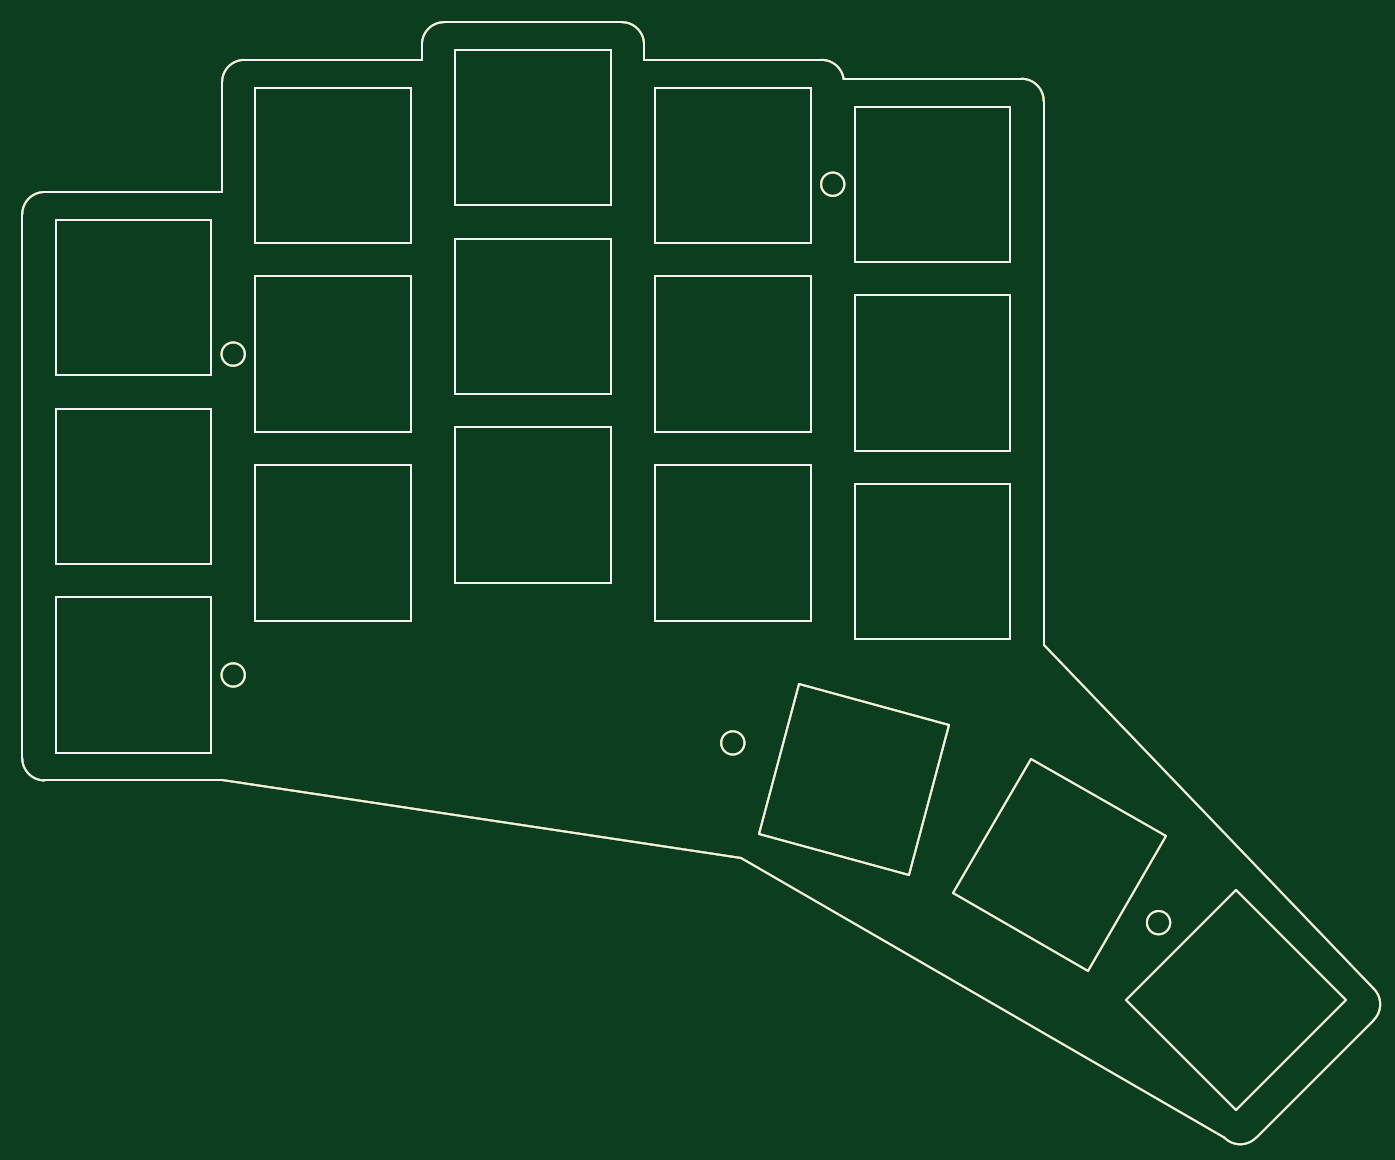
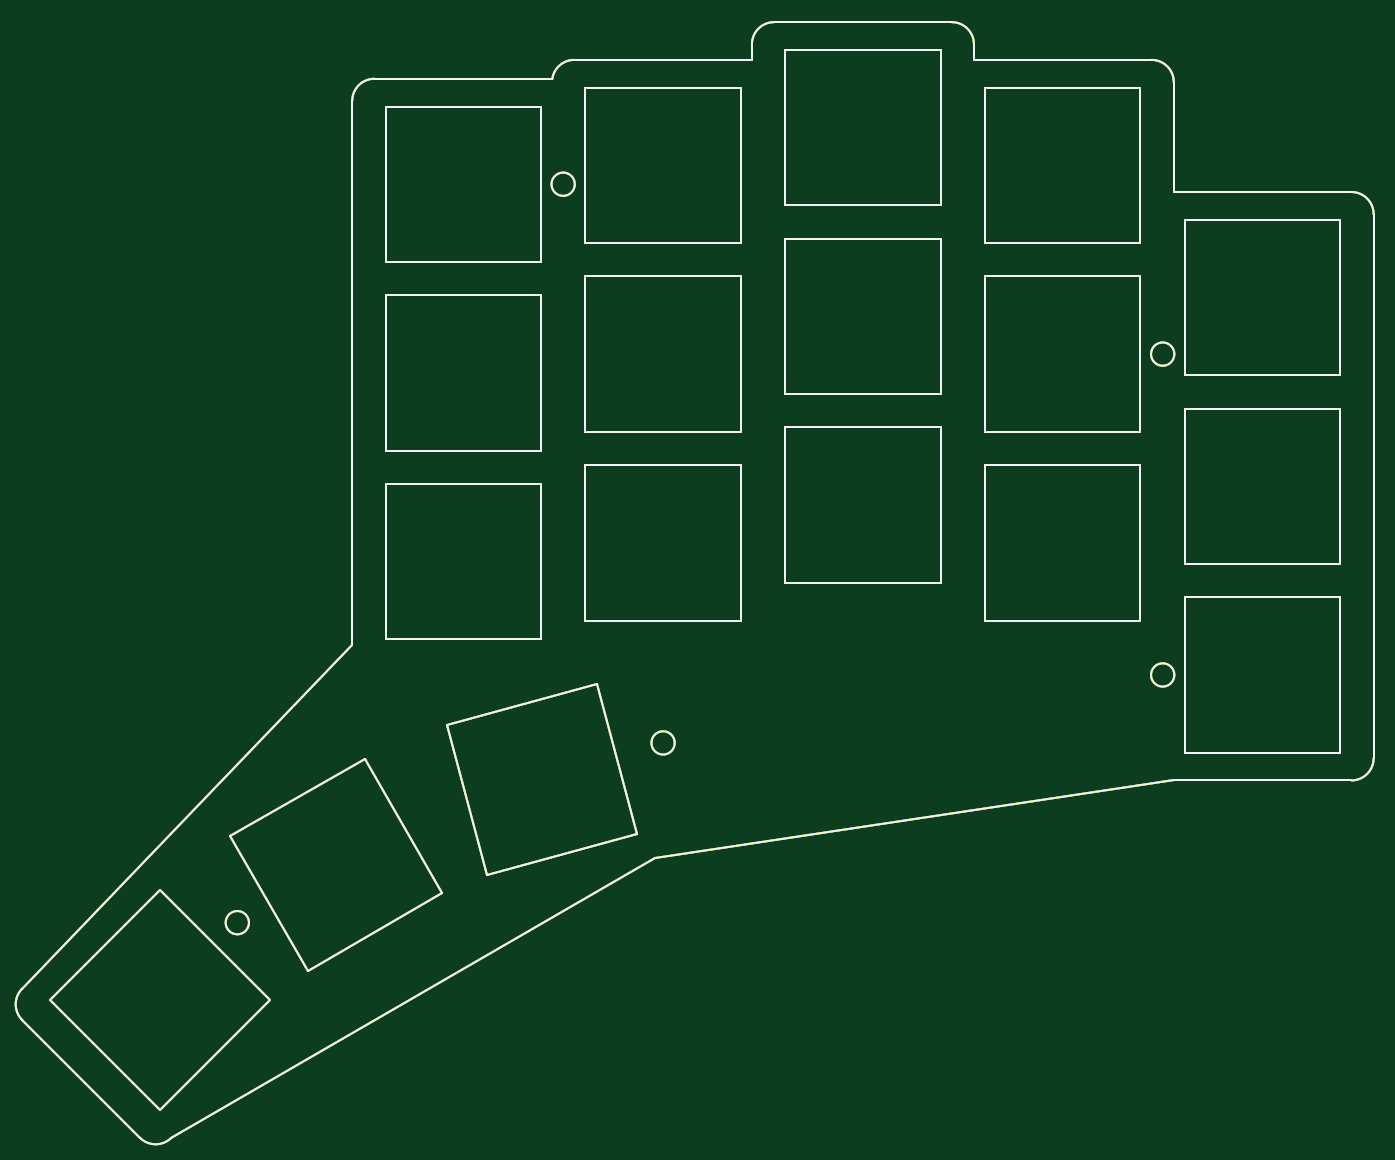
Circuit board: 9 layer files. Board 121.7 x 100.5 mm.
- bottom_copper: top_plate-CuBottom.gbr (5671 bytes)
- top_copper: top_plate-CuTop.gbr (5671 bytes)
- outline: top_plate-EdgeCuts.gbr (5634 bytes)
- bottom_mask: top_plate-MaskBottom.gbr (5672 bytes)
- top_mask: top_plate-MaskTop.gbr (5672 bytes)
- paste: top_plate-PasteBottom.gbr (5667 bytes)
- paste: top_plate-PasteTop.gbr (5667 bytes)
- bottom_silk: top_plate-SilkBottom.gbr (5668 bytes)
- top_silk: top_plate-SilkTop.gbr (5668 bytes)

=== bottom_copper: top_plate-CuBottom.gbr ===
G04 #@! TF.GenerationSoftware,KiCad,Pcbnew,5.1.5+dfsg1-2build2*
G04 #@! TF.CreationDate,2021-11-11T17:12:56+00:00*
G04 #@! TF.ProjectId,top_plate,746f705f-706c-4617-9465-2e6b69636164,VERSION_HERE*
G04 #@! TF.SameCoordinates,Original*
G04 #@! TF.FileFunction,Copper,L2,Bot*
G04 #@! TF.FilePolarity,Positive*
%FSLAX46Y46*%
G04 Gerber Fmt 4.6, Leading zero omitted, Abs format (unit mm)*
G04 Created by KiCad (PCBNEW 5.1.5+dfsg1-2build2) date 2021-11-11 17:12:56*
%MOMM*%
%LPD*%
G04 APERTURE LIST*
G04 #@! TA.AperFunction,Profile*
%ADD10C,0.150000*%
G04 #@! TD*
G04 APERTURE END LIST*
D10*
X10000000Y-9500000D02*
X26000000Y-9500000D01*
X8000000Y-7500000D02*
X8000000Y41500000D01*
X10000000Y-9500000D02*
G75*
G02X8000000Y-7500000I0J2000000D01*
G01*
X26000000Y43500000D02*
X10000000Y43500000D01*
X8000000Y41500000D02*
G75*
G02X10000000Y43500000I2000000J0D01*
G01*
X44000000Y55400000D02*
X28000000Y55400000D01*
X26000000Y53400000D02*
G75*
G02X28000000Y55400000I2000000J0D01*
G01*
X26000000Y53400000D02*
X26000000Y43500000D01*
X64000000Y55400000D02*
X64000000Y56800000D01*
X62000000Y58800000D02*
G75*
G02X64000000Y56800000I0J-2000000D01*
G01*
X62000000Y58800000D02*
X46000000Y58800000D01*
X44000000Y56800000D02*
G75*
G02X46000000Y58800000I2000000J0D01*
G01*
X44000000Y56800000D02*
X44000000Y55400000D01*
X80000000Y55400000D02*
G75*
G02X81977391Y53699872I0J-2000000D01*
G01*
X80000000Y55400000D02*
X64000000Y55400000D01*
X100000000Y2700000D02*
X100000000Y51700000D01*
X98000000Y53700000D02*
G75*
G02X100000000Y51700000I0J-2000000D01*
G01*
X98000000Y53700000D02*
X82000000Y53700000D01*
X81977391Y53699872D02*
G75*
G02X82000000Y53700000I22609J-1999872D01*
G01*
X119117258Y-41686664D02*
G75*
G02X116288831Y-41686665I-1414214J1414213D01*
G01*
X119117258Y-41686665D02*
X129723860Y-31080063D01*
X129723859Y-28251636D02*
G75*
G02X129723860Y-31080063I-1414213J-1414214D01*
G01*
X100000000Y2700000D02*
X129723860Y-28251636D01*
X116288831Y-41686665D02*
X72707107Y-16524745D01*
X72707107Y-16524745D02*
X26000000Y-9500000D01*
X11000000Y-7000000D02*
X25000000Y-7000000D01*
X25000000Y-7000000D02*
X25000000Y7000000D01*
X25000000Y7000000D02*
X11000000Y7000000D01*
X11000000Y7000000D02*
X11000000Y-7000000D01*
X11000000Y10000000D02*
X25000000Y10000000D01*
X25000000Y10000000D02*
X25000000Y24000000D01*
X25000000Y24000000D02*
X11000000Y24000000D01*
X11000000Y24000000D02*
X11000000Y10000000D01*
X11000000Y27000000D02*
X25000000Y27000000D01*
X25000000Y27000000D02*
X25000000Y41000000D01*
X25000000Y41000000D02*
X11000000Y41000000D01*
X11000000Y41000000D02*
X11000000Y27000000D01*
X29000000Y4900000D02*
X43000000Y4900000D01*
X43000000Y4900000D02*
X43000000Y18900000D01*
X43000000Y18900000D02*
X29000000Y18900000D01*
X29000000Y18900000D02*
X29000000Y4900000D01*
X29000000Y21900000D02*
X43000000Y21900000D01*
X43000000Y21900000D02*
X43000000Y35900000D01*
X43000000Y35900000D02*
X29000000Y35900000D01*
X29000000Y35900000D02*
X29000000Y21900000D01*
X29000000Y38900000D02*
X43000000Y38900000D01*
X43000000Y38900000D02*
X43000000Y52900000D01*
X43000000Y52900000D02*
X29000000Y52900000D01*
X29000000Y52900000D02*
X29000000Y38900000D01*
X47000000Y8300000D02*
X61000000Y8300000D01*
X61000000Y8300000D02*
X61000000Y22300000D01*
X61000000Y22300000D02*
X47000000Y22300000D01*
X47000000Y22300000D02*
X47000000Y8300000D01*
X47000000Y25300000D02*
X61000000Y25300000D01*
X61000000Y25300000D02*
X61000000Y39300000D01*
X61000000Y39300000D02*
X47000000Y39300000D01*
X47000000Y39300000D02*
X47000000Y25300000D01*
X47000000Y42300000D02*
X61000000Y42300000D01*
X61000000Y42300000D02*
X61000000Y56300000D01*
X61000000Y56300000D02*
X47000000Y56300000D01*
X47000000Y56300000D02*
X47000000Y42300000D01*
X65000000Y4900000D02*
X79000000Y4900000D01*
X79000000Y4900000D02*
X79000000Y18900000D01*
X79000000Y18900000D02*
X65000000Y18900000D01*
X65000000Y18900000D02*
X65000000Y4900000D01*
X65000000Y21900000D02*
X79000000Y21900000D01*
X79000000Y21900000D02*
X79000000Y35900000D01*
X79000000Y35900000D02*
X65000000Y35900000D01*
X65000000Y35900000D02*
X65000000Y21900000D01*
X65000000Y38900000D02*
X79000000Y38900000D01*
X79000000Y38900000D02*
X79000000Y52900000D01*
X79000000Y52900000D02*
X65000000Y52900000D01*
X65000000Y52900000D02*
X65000000Y38900000D01*
X83000000Y3200000D02*
X97000000Y3200000D01*
X97000000Y3200000D02*
X97000000Y17200000D01*
X97000000Y17200000D02*
X83000000Y17200000D01*
X83000000Y17200000D02*
X83000000Y3200000D01*
X83000000Y20200000D02*
X97000000Y20200000D01*
X97000000Y20200000D02*
X97000000Y34200000D01*
X97000000Y34200000D02*
X83000000Y34200000D01*
X83000000Y34200000D02*
X83000000Y20200000D01*
X83000000Y37200000D02*
X97000000Y37200000D01*
X97000000Y37200000D02*
X97000000Y51200000D01*
X97000000Y51200000D02*
X83000000Y51200000D01*
X83000000Y51200000D02*
X83000000Y37200000D01*
X74320080Y-14368749D02*
X87843042Y-17992216D01*
X87843042Y-17992216D02*
X91466508Y-4469254D01*
X91466508Y-4469254D02*
X77943547Y-845788D01*
X77943547Y-845788D02*
X74320080Y-14368749D01*
X91868716Y-19659705D02*
X103993071Y-26659705D01*
X103993071Y-26659705D02*
X110993071Y-14535349D01*
X110993071Y-14535349D02*
X98868716Y-7535349D01*
X98868716Y-7535349D02*
X91868716Y-19659705D01*
X107449996Y-29312296D02*
X117349491Y-39211791D01*
X117349491Y-39211791D02*
X127248986Y-29312296D01*
X127248986Y-29312296D02*
X117349491Y-19412801D01*
X117349491Y-19412801D02*
X107449996Y-29312296D01*
X28050000Y28900000D02*
G75*
G03X28050000Y28900000I-1050000J0D01*
G01*
X28050000Y0D02*
G75*
G03X28050000Y0I-1050000J0D01*
G01*
X82050000Y44200000D02*
G75*
G03X82050000Y44200000I-1050000J0D01*
G01*
X73050000Y-6120000D02*
G75*
G03X73050000Y-6120000I-1050000J0D01*
G01*
X111399134Y-22311939D02*
G75*
G03X111399134Y-22311939I-1050000J0D01*
G01*
M02*

=== top_copper: top_plate-CuTop.gbr ===
G04 #@! TF.GenerationSoftware,KiCad,Pcbnew,5.1.5+dfsg1-2build2*
G04 #@! TF.CreationDate,2021-11-11T17:12:56+00:00*
G04 #@! TF.ProjectId,top_plate,746f705f-706c-4617-9465-2e6b69636164,VERSION_HERE*
G04 #@! TF.SameCoordinates,Original*
G04 #@! TF.FileFunction,Copper,L1,Top*
G04 #@! TF.FilePolarity,Positive*
%FSLAX46Y46*%
G04 Gerber Fmt 4.6, Leading zero omitted, Abs format (unit mm)*
G04 Created by KiCad (PCBNEW 5.1.5+dfsg1-2build2) date 2021-11-11 17:12:56*
%MOMM*%
%LPD*%
G04 APERTURE LIST*
G04 #@! TA.AperFunction,Profile*
%ADD10C,0.150000*%
G04 #@! TD*
G04 APERTURE END LIST*
D10*
X10000000Y-9500000D02*
X26000000Y-9500000D01*
X8000000Y-7500000D02*
X8000000Y41500000D01*
X10000000Y-9500000D02*
G75*
G02X8000000Y-7500000I0J2000000D01*
G01*
X26000000Y43500000D02*
X10000000Y43500000D01*
X8000000Y41500000D02*
G75*
G02X10000000Y43500000I2000000J0D01*
G01*
X44000000Y55400000D02*
X28000000Y55400000D01*
X26000000Y53400000D02*
G75*
G02X28000000Y55400000I2000000J0D01*
G01*
X26000000Y53400000D02*
X26000000Y43500000D01*
X64000000Y55400000D02*
X64000000Y56800000D01*
X62000000Y58800000D02*
G75*
G02X64000000Y56800000I0J-2000000D01*
G01*
X62000000Y58800000D02*
X46000000Y58800000D01*
X44000000Y56800000D02*
G75*
G02X46000000Y58800000I2000000J0D01*
G01*
X44000000Y56800000D02*
X44000000Y55400000D01*
X80000000Y55400000D02*
G75*
G02X81977391Y53699872I0J-2000000D01*
G01*
X80000000Y55400000D02*
X64000000Y55400000D01*
X100000000Y2700000D02*
X100000000Y51700000D01*
X98000000Y53700000D02*
G75*
G02X100000000Y51700000I0J-2000000D01*
G01*
X98000000Y53700000D02*
X82000000Y53700000D01*
X81977391Y53699872D02*
G75*
G02X82000000Y53700000I22609J-1999872D01*
G01*
X119117258Y-41686664D02*
G75*
G02X116288831Y-41686665I-1414214J1414213D01*
G01*
X119117258Y-41686665D02*
X129723860Y-31080063D01*
X129723859Y-28251636D02*
G75*
G02X129723860Y-31080063I-1414213J-1414214D01*
G01*
X100000000Y2700000D02*
X129723860Y-28251636D01*
X116288831Y-41686665D02*
X72707107Y-16524745D01*
X72707107Y-16524745D02*
X26000000Y-9500000D01*
X11000000Y-7000000D02*
X25000000Y-7000000D01*
X25000000Y-7000000D02*
X25000000Y7000000D01*
X25000000Y7000000D02*
X11000000Y7000000D01*
X11000000Y7000000D02*
X11000000Y-7000000D01*
X11000000Y10000000D02*
X25000000Y10000000D01*
X25000000Y10000000D02*
X25000000Y24000000D01*
X25000000Y24000000D02*
X11000000Y24000000D01*
X11000000Y24000000D02*
X11000000Y10000000D01*
X11000000Y27000000D02*
X25000000Y27000000D01*
X25000000Y27000000D02*
X25000000Y41000000D01*
X25000000Y41000000D02*
X11000000Y41000000D01*
X11000000Y41000000D02*
X11000000Y27000000D01*
X29000000Y4900000D02*
X43000000Y4900000D01*
X43000000Y4900000D02*
X43000000Y18900000D01*
X43000000Y18900000D02*
X29000000Y18900000D01*
X29000000Y18900000D02*
X29000000Y4900000D01*
X29000000Y21900000D02*
X43000000Y21900000D01*
X43000000Y21900000D02*
X43000000Y35900000D01*
X43000000Y35900000D02*
X29000000Y35900000D01*
X29000000Y35900000D02*
X29000000Y21900000D01*
X29000000Y38900000D02*
X43000000Y38900000D01*
X43000000Y38900000D02*
X43000000Y52900000D01*
X43000000Y52900000D02*
X29000000Y52900000D01*
X29000000Y52900000D02*
X29000000Y38900000D01*
X47000000Y8300000D02*
X61000000Y8300000D01*
X61000000Y8300000D02*
X61000000Y22300000D01*
X61000000Y22300000D02*
X47000000Y22300000D01*
X47000000Y22300000D02*
X47000000Y8300000D01*
X47000000Y25300000D02*
X61000000Y25300000D01*
X61000000Y25300000D02*
X61000000Y39300000D01*
X61000000Y39300000D02*
X47000000Y39300000D01*
X47000000Y39300000D02*
X47000000Y25300000D01*
X47000000Y42300000D02*
X61000000Y42300000D01*
X61000000Y42300000D02*
X61000000Y56300000D01*
X61000000Y56300000D02*
X47000000Y56300000D01*
X47000000Y56300000D02*
X47000000Y42300000D01*
X65000000Y4900000D02*
X79000000Y4900000D01*
X79000000Y4900000D02*
X79000000Y18900000D01*
X79000000Y18900000D02*
X65000000Y18900000D01*
X65000000Y18900000D02*
X65000000Y4900000D01*
X65000000Y21900000D02*
X79000000Y21900000D01*
X79000000Y21900000D02*
X79000000Y35900000D01*
X79000000Y35900000D02*
X65000000Y35900000D01*
X65000000Y35900000D02*
X65000000Y21900000D01*
X65000000Y38900000D02*
X79000000Y38900000D01*
X79000000Y38900000D02*
X79000000Y52900000D01*
X79000000Y52900000D02*
X65000000Y52900000D01*
X65000000Y52900000D02*
X65000000Y38900000D01*
X83000000Y3200000D02*
X97000000Y3200000D01*
X97000000Y3200000D02*
X97000000Y17200000D01*
X97000000Y17200000D02*
X83000000Y17200000D01*
X83000000Y17200000D02*
X83000000Y3200000D01*
X83000000Y20200000D02*
X97000000Y20200000D01*
X97000000Y20200000D02*
X97000000Y34200000D01*
X97000000Y34200000D02*
X83000000Y34200000D01*
X83000000Y34200000D02*
X83000000Y20200000D01*
X83000000Y37200000D02*
X97000000Y37200000D01*
X97000000Y37200000D02*
X97000000Y51200000D01*
X97000000Y51200000D02*
X83000000Y51200000D01*
X83000000Y51200000D02*
X83000000Y37200000D01*
X74320080Y-14368749D02*
X87843042Y-17992216D01*
X87843042Y-17992216D02*
X91466508Y-4469254D01*
X91466508Y-4469254D02*
X77943547Y-845788D01*
X77943547Y-845788D02*
X74320080Y-14368749D01*
X91868716Y-19659705D02*
X103993071Y-26659705D01*
X103993071Y-26659705D02*
X110993071Y-14535349D01*
X110993071Y-14535349D02*
X98868716Y-7535349D01*
X98868716Y-7535349D02*
X91868716Y-19659705D01*
X107449996Y-29312296D02*
X117349491Y-39211791D01*
X117349491Y-39211791D02*
X127248986Y-29312296D01*
X127248986Y-29312296D02*
X117349491Y-19412801D01*
X117349491Y-19412801D02*
X107449996Y-29312296D01*
X28050000Y28900000D02*
G75*
G03X28050000Y28900000I-1050000J0D01*
G01*
X28050000Y0D02*
G75*
G03X28050000Y0I-1050000J0D01*
G01*
X82050000Y44200000D02*
G75*
G03X82050000Y44200000I-1050000J0D01*
G01*
X73050000Y-6120000D02*
G75*
G03X73050000Y-6120000I-1050000J0D01*
G01*
X111399134Y-22311939D02*
G75*
G03X111399134Y-22311939I-1050000J0D01*
G01*
M02*

=== outline: top_plate-EdgeCuts.gbr ===
G04 #@! TF.GenerationSoftware,KiCad,Pcbnew,5.1.5+dfsg1-2build2*
G04 #@! TF.CreationDate,2021-11-11T17:12:56+00:00*
G04 #@! TF.ProjectId,top_plate,746f705f-706c-4617-9465-2e6b69636164,VERSION_HERE*
G04 #@! TF.SameCoordinates,Original*
G04 #@! TF.FileFunction,Profile,NP*
%FSLAX46Y46*%
G04 Gerber Fmt 4.6, Leading zero omitted, Abs format (unit mm)*
G04 Created by KiCad (PCBNEW 5.1.5+dfsg1-2build2) date 2021-11-11 17:12:56*
%MOMM*%
%LPD*%
G04 APERTURE LIST*
G04 #@! TA.AperFunction,Profile*
%ADD10C,0.150000*%
G04 #@! TD*
G04 APERTURE END LIST*
D10*
X10000000Y-9500000D02*
X26000000Y-9500000D01*
X8000000Y-7500000D02*
X8000000Y41500000D01*
X10000000Y-9500000D02*
G75*
G02X8000000Y-7500000I0J2000000D01*
G01*
X26000000Y43500000D02*
X10000000Y43500000D01*
X8000000Y41500000D02*
G75*
G02X10000000Y43500000I2000000J0D01*
G01*
X44000000Y55400000D02*
X28000000Y55400000D01*
X26000000Y53400000D02*
G75*
G02X28000000Y55400000I2000000J0D01*
G01*
X26000000Y53400000D02*
X26000000Y43500000D01*
X64000000Y55400000D02*
X64000000Y56800000D01*
X62000000Y58800000D02*
G75*
G02X64000000Y56800000I0J-2000000D01*
G01*
X62000000Y58800000D02*
X46000000Y58800000D01*
X44000000Y56800000D02*
G75*
G02X46000000Y58800000I2000000J0D01*
G01*
X44000000Y56800000D02*
X44000000Y55400000D01*
X80000000Y55400000D02*
G75*
G02X81977391Y53699872I0J-2000000D01*
G01*
X80000000Y55400000D02*
X64000000Y55400000D01*
X100000000Y2700000D02*
X100000000Y51700000D01*
X98000000Y53700000D02*
G75*
G02X100000000Y51700000I0J-2000000D01*
G01*
X98000000Y53700000D02*
X82000000Y53700000D01*
X81977391Y53699872D02*
G75*
G02X82000000Y53700000I22609J-1999872D01*
G01*
X119117258Y-41686664D02*
G75*
G02X116288831Y-41686665I-1414214J1414213D01*
G01*
X119117258Y-41686665D02*
X129723860Y-31080063D01*
X129723859Y-28251636D02*
G75*
G02X129723860Y-31080063I-1414213J-1414214D01*
G01*
X100000000Y2700000D02*
X129723860Y-28251636D01*
X116288831Y-41686665D02*
X72707107Y-16524745D01*
X72707107Y-16524745D02*
X26000000Y-9500000D01*
X11000000Y-7000000D02*
X25000000Y-7000000D01*
X25000000Y-7000000D02*
X25000000Y7000000D01*
X25000000Y7000000D02*
X11000000Y7000000D01*
X11000000Y7000000D02*
X11000000Y-7000000D01*
X11000000Y10000000D02*
X25000000Y10000000D01*
X25000000Y10000000D02*
X25000000Y24000000D01*
X25000000Y24000000D02*
X11000000Y24000000D01*
X11000000Y24000000D02*
X11000000Y10000000D01*
X11000000Y27000000D02*
X25000000Y27000000D01*
X25000000Y27000000D02*
X25000000Y41000000D01*
X25000000Y41000000D02*
X11000000Y41000000D01*
X11000000Y41000000D02*
X11000000Y27000000D01*
X29000000Y4900000D02*
X43000000Y4900000D01*
X43000000Y4900000D02*
X43000000Y18900000D01*
X43000000Y18900000D02*
X29000000Y18900000D01*
X29000000Y18900000D02*
X29000000Y4900000D01*
X29000000Y21900000D02*
X43000000Y21900000D01*
X43000000Y21900000D02*
X43000000Y35900000D01*
X43000000Y35900000D02*
X29000000Y35900000D01*
X29000000Y35900000D02*
X29000000Y21900000D01*
X29000000Y38900000D02*
X43000000Y38900000D01*
X43000000Y38900000D02*
X43000000Y52900000D01*
X43000000Y52900000D02*
X29000000Y52900000D01*
X29000000Y52900000D02*
X29000000Y38900000D01*
X47000000Y8300000D02*
X61000000Y8300000D01*
X61000000Y8300000D02*
X61000000Y22300000D01*
X61000000Y22300000D02*
X47000000Y22300000D01*
X47000000Y22300000D02*
X47000000Y8300000D01*
X47000000Y25300000D02*
X61000000Y25300000D01*
X61000000Y25300000D02*
X61000000Y39300000D01*
X61000000Y39300000D02*
X47000000Y39300000D01*
X47000000Y39300000D02*
X47000000Y25300000D01*
X47000000Y42300000D02*
X61000000Y42300000D01*
X61000000Y42300000D02*
X61000000Y56300000D01*
X61000000Y56300000D02*
X47000000Y56300000D01*
X47000000Y56300000D02*
X47000000Y42300000D01*
X65000000Y4900000D02*
X79000000Y4900000D01*
X79000000Y4900000D02*
X79000000Y18900000D01*
X79000000Y18900000D02*
X65000000Y18900000D01*
X65000000Y18900000D02*
X65000000Y4900000D01*
X65000000Y21900000D02*
X79000000Y21900000D01*
X79000000Y21900000D02*
X79000000Y35900000D01*
X79000000Y35900000D02*
X65000000Y35900000D01*
X65000000Y35900000D02*
X65000000Y21900000D01*
X65000000Y38900000D02*
X79000000Y38900000D01*
X79000000Y38900000D02*
X79000000Y52900000D01*
X79000000Y52900000D02*
X65000000Y52900000D01*
X65000000Y52900000D02*
X65000000Y38900000D01*
X83000000Y3200000D02*
X97000000Y3200000D01*
X97000000Y3200000D02*
X97000000Y17200000D01*
X97000000Y17200000D02*
X83000000Y17200000D01*
X83000000Y17200000D02*
X83000000Y3200000D01*
X83000000Y20200000D02*
X97000000Y20200000D01*
X97000000Y20200000D02*
X97000000Y34200000D01*
X97000000Y34200000D02*
X83000000Y34200000D01*
X83000000Y34200000D02*
X83000000Y20200000D01*
X83000000Y37200000D02*
X97000000Y37200000D01*
X97000000Y37200000D02*
X97000000Y51200000D01*
X97000000Y51200000D02*
X83000000Y51200000D01*
X83000000Y51200000D02*
X83000000Y37200000D01*
X74320080Y-14368749D02*
X87843042Y-17992216D01*
X87843042Y-17992216D02*
X91466508Y-4469254D01*
X91466508Y-4469254D02*
X77943547Y-845788D01*
X77943547Y-845788D02*
X74320080Y-14368749D01*
X91868716Y-19659705D02*
X103993071Y-26659705D01*
X103993071Y-26659705D02*
X110993071Y-14535349D01*
X110993071Y-14535349D02*
X98868716Y-7535349D01*
X98868716Y-7535349D02*
X91868716Y-19659705D01*
X107449996Y-29312296D02*
X117349491Y-39211791D01*
X117349491Y-39211791D02*
X127248986Y-29312296D01*
X127248986Y-29312296D02*
X117349491Y-19412801D01*
X117349491Y-19412801D02*
X107449996Y-29312296D01*
X28050000Y28900000D02*
G75*
G03X28050000Y28900000I-1050000J0D01*
G01*
X28050000Y0D02*
G75*
G03X28050000Y0I-1050000J0D01*
G01*
X82050000Y44200000D02*
G75*
G03X82050000Y44200000I-1050000J0D01*
G01*
X73050000Y-6120000D02*
G75*
G03X73050000Y-6120000I-1050000J0D01*
G01*
X111399134Y-22311939D02*
G75*
G03X111399134Y-22311939I-1050000J0D01*
G01*
M02*

=== bottom_mask: top_plate-MaskBottom.gbr ===
G04 #@! TF.GenerationSoftware,KiCad,Pcbnew,5.1.5+dfsg1-2build2*
G04 #@! TF.CreationDate,2021-11-11T17:12:56+00:00*
G04 #@! TF.ProjectId,top_plate,746f705f-706c-4617-9465-2e6b69636164,VERSION_HERE*
G04 #@! TF.SameCoordinates,Original*
G04 #@! TF.FileFunction,Soldermask,Bot*
G04 #@! TF.FilePolarity,Negative*
%FSLAX46Y46*%
G04 Gerber Fmt 4.6, Leading zero omitted, Abs format (unit mm)*
G04 Created by KiCad (PCBNEW 5.1.5+dfsg1-2build2) date 2021-11-11 17:12:56*
%MOMM*%
%LPD*%
G04 APERTURE LIST*
G04 #@! TA.AperFunction,Profile*
%ADD10C,0.150000*%
G04 #@! TD*
G04 APERTURE END LIST*
D10*
X10000000Y-9500000D02*
X26000000Y-9500000D01*
X8000000Y-7500000D02*
X8000000Y41500000D01*
X10000000Y-9500000D02*
G75*
G02X8000000Y-7500000I0J2000000D01*
G01*
X26000000Y43500000D02*
X10000000Y43500000D01*
X8000000Y41500000D02*
G75*
G02X10000000Y43500000I2000000J0D01*
G01*
X44000000Y55400000D02*
X28000000Y55400000D01*
X26000000Y53400000D02*
G75*
G02X28000000Y55400000I2000000J0D01*
G01*
X26000000Y53400000D02*
X26000000Y43500000D01*
X64000000Y55400000D02*
X64000000Y56800000D01*
X62000000Y58800000D02*
G75*
G02X64000000Y56800000I0J-2000000D01*
G01*
X62000000Y58800000D02*
X46000000Y58800000D01*
X44000000Y56800000D02*
G75*
G02X46000000Y58800000I2000000J0D01*
G01*
X44000000Y56800000D02*
X44000000Y55400000D01*
X80000000Y55400000D02*
G75*
G02X81977391Y53699872I0J-2000000D01*
G01*
X80000000Y55400000D02*
X64000000Y55400000D01*
X100000000Y2700000D02*
X100000000Y51700000D01*
X98000000Y53700000D02*
G75*
G02X100000000Y51700000I0J-2000000D01*
G01*
X98000000Y53700000D02*
X82000000Y53700000D01*
X81977391Y53699872D02*
G75*
G02X82000000Y53700000I22609J-1999872D01*
G01*
X119117258Y-41686664D02*
G75*
G02X116288831Y-41686665I-1414214J1414213D01*
G01*
X119117258Y-41686665D02*
X129723860Y-31080063D01*
X129723859Y-28251636D02*
G75*
G02X129723860Y-31080063I-1414213J-1414214D01*
G01*
X100000000Y2700000D02*
X129723860Y-28251636D01*
X116288831Y-41686665D02*
X72707107Y-16524745D01*
X72707107Y-16524745D02*
X26000000Y-9500000D01*
X11000000Y-7000000D02*
X25000000Y-7000000D01*
X25000000Y-7000000D02*
X25000000Y7000000D01*
X25000000Y7000000D02*
X11000000Y7000000D01*
X11000000Y7000000D02*
X11000000Y-7000000D01*
X11000000Y10000000D02*
X25000000Y10000000D01*
X25000000Y10000000D02*
X25000000Y24000000D01*
X25000000Y24000000D02*
X11000000Y24000000D01*
X11000000Y24000000D02*
X11000000Y10000000D01*
X11000000Y27000000D02*
X25000000Y27000000D01*
X25000000Y27000000D02*
X25000000Y41000000D01*
X25000000Y41000000D02*
X11000000Y41000000D01*
X11000000Y41000000D02*
X11000000Y27000000D01*
X29000000Y4900000D02*
X43000000Y4900000D01*
X43000000Y4900000D02*
X43000000Y18900000D01*
X43000000Y18900000D02*
X29000000Y18900000D01*
X29000000Y18900000D02*
X29000000Y4900000D01*
X29000000Y21900000D02*
X43000000Y21900000D01*
X43000000Y21900000D02*
X43000000Y35900000D01*
X43000000Y35900000D02*
X29000000Y35900000D01*
X29000000Y35900000D02*
X29000000Y21900000D01*
X29000000Y38900000D02*
X43000000Y38900000D01*
X43000000Y38900000D02*
X43000000Y52900000D01*
X43000000Y52900000D02*
X29000000Y52900000D01*
X29000000Y52900000D02*
X29000000Y38900000D01*
X47000000Y8300000D02*
X61000000Y8300000D01*
X61000000Y8300000D02*
X61000000Y22300000D01*
X61000000Y22300000D02*
X47000000Y22300000D01*
X47000000Y22300000D02*
X47000000Y8300000D01*
X47000000Y25300000D02*
X61000000Y25300000D01*
X61000000Y25300000D02*
X61000000Y39300000D01*
X61000000Y39300000D02*
X47000000Y39300000D01*
X47000000Y39300000D02*
X47000000Y25300000D01*
X47000000Y42300000D02*
X61000000Y42300000D01*
X61000000Y42300000D02*
X61000000Y56300000D01*
X61000000Y56300000D02*
X47000000Y56300000D01*
X47000000Y56300000D02*
X47000000Y42300000D01*
X65000000Y4900000D02*
X79000000Y4900000D01*
X79000000Y4900000D02*
X79000000Y18900000D01*
X79000000Y18900000D02*
X65000000Y18900000D01*
X65000000Y18900000D02*
X65000000Y4900000D01*
X65000000Y21900000D02*
X79000000Y21900000D01*
X79000000Y21900000D02*
X79000000Y35900000D01*
X79000000Y35900000D02*
X65000000Y35900000D01*
X65000000Y35900000D02*
X65000000Y21900000D01*
X65000000Y38900000D02*
X79000000Y38900000D01*
X79000000Y38900000D02*
X79000000Y52900000D01*
X79000000Y52900000D02*
X65000000Y52900000D01*
X65000000Y52900000D02*
X65000000Y38900000D01*
X83000000Y3200000D02*
X97000000Y3200000D01*
X97000000Y3200000D02*
X97000000Y17200000D01*
X97000000Y17200000D02*
X83000000Y17200000D01*
X83000000Y17200000D02*
X83000000Y3200000D01*
X83000000Y20200000D02*
X97000000Y20200000D01*
X97000000Y20200000D02*
X97000000Y34200000D01*
X97000000Y34200000D02*
X83000000Y34200000D01*
X83000000Y34200000D02*
X83000000Y20200000D01*
X83000000Y37200000D02*
X97000000Y37200000D01*
X97000000Y37200000D02*
X97000000Y51200000D01*
X97000000Y51200000D02*
X83000000Y51200000D01*
X83000000Y51200000D02*
X83000000Y37200000D01*
X74320080Y-14368749D02*
X87843042Y-17992216D01*
X87843042Y-17992216D02*
X91466508Y-4469254D01*
X91466508Y-4469254D02*
X77943547Y-845788D01*
X77943547Y-845788D02*
X74320080Y-14368749D01*
X91868716Y-19659705D02*
X103993071Y-26659705D01*
X103993071Y-26659705D02*
X110993071Y-14535349D01*
X110993071Y-14535349D02*
X98868716Y-7535349D01*
X98868716Y-7535349D02*
X91868716Y-19659705D01*
X107449996Y-29312296D02*
X117349491Y-39211791D01*
X117349491Y-39211791D02*
X127248986Y-29312296D01*
X127248986Y-29312296D02*
X117349491Y-19412801D01*
X117349491Y-19412801D02*
X107449996Y-29312296D01*
X28050000Y28900000D02*
G75*
G03X28050000Y28900000I-1050000J0D01*
G01*
X28050000Y0D02*
G75*
G03X28050000Y0I-1050000J0D01*
G01*
X82050000Y44200000D02*
G75*
G03X82050000Y44200000I-1050000J0D01*
G01*
X73050000Y-6120000D02*
G75*
G03X73050000Y-6120000I-1050000J0D01*
G01*
X111399134Y-22311939D02*
G75*
G03X111399134Y-22311939I-1050000J0D01*
G01*
M02*

=== top_mask: top_plate-MaskTop.gbr ===
G04 #@! TF.GenerationSoftware,KiCad,Pcbnew,5.1.5+dfsg1-2build2*
G04 #@! TF.CreationDate,2021-11-11T17:12:56+00:00*
G04 #@! TF.ProjectId,top_plate,746f705f-706c-4617-9465-2e6b69636164,VERSION_HERE*
G04 #@! TF.SameCoordinates,Original*
G04 #@! TF.FileFunction,Soldermask,Top*
G04 #@! TF.FilePolarity,Negative*
%FSLAX46Y46*%
G04 Gerber Fmt 4.6, Leading zero omitted, Abs format (unit mm)*
G04 Created by KiCad (PCBNEW 5.1.5+dfsg1-2build2) date 2021-11-11 17:12:56*
%MOMM*%
%LPD*%
G04 APERTURE LIST*
G04 #@! TA.AperFunction,Profile*
%ADD10C,0.150000*%
G04 #@! TD*
G04 APERTURE END LIST*
D10*
X10000000Y-9500000D02*
X26000000Y-9500000D01*
X8000000Y-7500000D02*
X8000000Y41500000D01*
X10000000Y-9500000D02*
G75*
G02X8000000Y-7500000I0J2000000D01*
G01*
X26000000Y43500000D02*
X10000000Y43500000D01*
X8000000Y41500000D02*
G75*
G02X10000000Y43500000I2000000J0D01*
G01*
X44000000Y55400000D02*
X28000000Y55400000D01*
X26000000Y53400000D02*
G75*
G02X28000000Y55400000I2000000J0D01*
G01*
X26000000Y53400000D02*
X26000000Y43500000D01*
X64000000Y55400000D02*
X64000000Y56800000D01*
X62000000Y58800000D02*
G75*
G02X64000000Y56800000I0J-2000000D01*
G01*
X62000000Y58800000D02*
X46000000Y58800000D01*
X44000000Y56800000D02*
G75*
G02X46000000Y58800000I2000000J0D01*
G01*
X44000000Y56800000D02*
X44000000Y55400000D01*
X80000000Y55400000D02*
G75*
G02X81977391Y53699872I0J-2000000D01*
G01*
X80000000Y55400000D02*
X64000000Y55400000D01*
X100000000Y2700000D02*
X100000000Y51700000D01*
X98000000Y53700000D02*
G75*
G02X100000000Y51700000I0J-2000000D01*
G01*
X98000000Y53700000D02*
X82000000Y53700000D01*
X81977391Y53699872D02*
G75*
G02X82000000Y53700000I22609J-1999872D01*
G01*
X119117258Y-41686664D02*
G75*
G02X116288831Y-41686665I-1414214J1414213D01*
G01*
X119117258Y-41686665D02*
X129723860Y-31080063D01*
X129723859Y-28251636D02*
G75*
G02X129723860Y-31080063I-1414213J-1414214D01*
G01*
X100000000Y2700000D02*
X129723860Y-28251636D01*
X116288831Y-41686665D02*
X72707107Y-16524745D01*
X72707107Y-16524745D02*
X26000000Y-9500000D01*
X11000000Y-7000000D02*
X25000000Y-7000000D01*
X25000000Y-7000000D02*
X25000000Y7000000D01*
X25000000Y7000000D02*
X11000000Y7000000D01*
X11000000Y7000000D02*
X11000000Y-7000000D01*
X11000000Y10000000D02*
X25000000Y10000000D01*
X25000000Y10000000D02*
X25000000Y24000000D01*
X25000000Y24000000D02*
X11000000Y24000000D01*
X11000000Y24000000D02*
X11000000Y10000000D01*
X11000000Y27000000D02*
X25000000Y27000000D01*
X25000000Y27000000D02*
X25000000Y41000000D01*
X25000000Y41000000D02*
X11000000Y41000000D01*
X11000000Y41000000D02*
X11000000Y27000000D01*
X29000000Y4900000D02*
X43000000Y4900000D01*
X43000000Y4900000D02*
X43000000Y18900000D01*
X43000000Y18900000D02*
X29000000Y18900000D01*
X29000000Y18900000D02*
X29000000Y4900000D01*
X29000000Y21900000D02*
X43000000Y21900000D01*
X43000000Y21900000D02*
X43000000Y35900000D01*
X43000000Y35900000D02*
X29000000Y35900000D01*
X29000000Y35900000D02*
X29000000Y21900000D01*
X29000000Y38900000D02*
X43000000Y38900000D01*
X43000000Y38900000D02*
X43000000Y52900000D01*
X43000000Y52900000D02*
X29000000Y52900000D01*
X29000000Y52900000D02*
X29000000Y38900000D01*
X47000000Y8300000D02*
X61000000Y8300000D01*
X61000000Y8300000D02*
X61000000Y22300000D01*
X61000000Y22300000D02*
X47000000Y22300000D01*
X47000000Y22300000D02*
X47000000Y8300000D01*
X47000000Y25300000D02*
X61000000Y25300000D01*
X61000000Y25300000D02*
X61000000Y39300000D01*
X61000000Y39300000D02*
X47000000Y39300000D01*
X47000000Y39300000D02*
X47000000Y25300000D01*
X47000000Y42300000D02*
X61000000Y42300000D01*
X61000000Y42300000D02*
X61000000Y56300000D01*
X61000000Y56300000D02*
X47000000Y56300000D01*
X47000000Y56300000D02*
X47000000Y42300000D01*
X65000000Y4900000D02*
X79000000Y4900000D01*
X79000000Y4900000D02*
X79000000Y18900000D01*
X79000000Y18900000D02*
X65000000Y18900000D01*
X65000000Y18900000D02*
X65000000Y4900000D01*
X65000000Y21900000D02*
X79000000Y21900000D01*
X79000000Y21900000D02*
X79000000Y35900000D01*
X79000000Y35900000D02*
X65000000Y35900000D01*
X65000000Y35900000D02*
X65000000Y21900000D01*
X65000000Y38900000D02*
X79000000Y38900000D01*
X79000000Y38900000D02*
X79000000Y52900000D01*
X79000000Y52900000D02*
X65000000Y52900000D01*
X65000000Y52900000D02*
X65000000Y38900000D01*
X83000000Y3200000D02*
X97000000Y3200000D01*
X97000000Y3200000D02*
X97000000Y17200000D01*
X97000000Y17200000D02*
X83000000Y17200000D01*
X83000000Y17200000D02*
X83000000Y3200000D01*
X83000000Y20200000D02*
X97000000Y20200000D01*
X97000000Y20200000D02*
X97000000Y34200000D01*
X97000000Y34200000D02*
X83000000Y34200000D01*
X83000000Y34200000D02*
X83000000Y20200000D01*
X83000000Y37200000D02*
X97000000Y37200000D01*
X97000000Y37200000D02*
X97000000Y51200000D01*
X97000000Y51200000D02*
X83000000Y51200000D01*
X83000000Y51200000D02*
X83000000Y37200000D01*
X74320080Y-14368749D02*
X87843042Y-17992216D01*
X87843042Y-17992216D02*
X91466508Y-4469254D01*
X91466508Y-4469254D02*
X77943547Y-845788D01*
X77943547Y-845788D02*
X74320080Y-14368749D01*
X91868716Y-19659705D02*
X103993071Y-26659705D01*
X103993071Y-26659705D02*
X110993071Y-14535349D01*
X110993071Y-14535349D02*
X98868716Y-7535349D01*
X98868716Y-7535349D02*
X91868716Y-19659705D01*
X107449996Y-29312296D02*
X117349491Y-39211791D01*
X117349491Y-39211791D02*
X127248986Y-29312296D01*
X127248986Y-29312296D02*
X117349491Y-19412801D01*
X117349491Y-19412801D02*
X107449996Y-29312296D01*
X28050000Y28900000D02*
G75*
G03X28050000Y28900000I-1050000J0D01*
G01*
X28050000Y0D02*
G75*
G03X28050000Y0I-1050000J0D01*
G01*
X82050000Y44200000D02*
G75*
G03X82050000Y44200000I-1050000J0D01*
G01*
X73050000Y-6120000D02*
G75*
G03X73050000Y-6120000I-1050000J0D01*
G01*
X111399134Y-22311939D02*
G75*
G03X111399134Y-22311939I-1050000J0D01*
G01*
M02*

=== paste: top_plate-PasteBottom.gbr ===
G04 #@! TF.GenerationSoftware,KiCad,Pcbnew,5.1.5+dfsg1-2build2*
G04 #@! TF.CreationDate,2021-11-11T17:12:56+00:00*
G04 #@! TF.ProjectId,top_plate,746f705f-706c-4617-9465-2e6b69636164,VERSION_HERE*
G04 #@! TF.SameCoordinates,Original*
G04 #@! TF.FileFunction,Paste,Bot*
G04 #@! TF.FilePolarity,Positive*
%FSLAX46Y46*%
G04 Gerber Fmt 4.6, Leading zero omitted, Abs format (unit mm)*
G04 Created by KiCad (PCBNEW 5.1.5+dfsg1-2build2) date 2021-11-11 17:12:56*
%MOMM*%
%LPD*%
G04 APERTURE LIST*
G04 #@! TA.AperFunction,Profile*
%ADD10C,0.150000*%
G04 #@! TD*
G04 APERTURE END LIST*
D10*
X10000000Y-9500000D02*
X26000000Y-9500000D01*
X8000000Y-7500000D02*
X8000000Y41500000D01*
X10000000Y-9500000D02*
G75*
G02X8000000Y-7500000I0J2000000D01*
G01*
X26000000Y43500000D02*
X10000000Y43500000D01*
X8000000Y41500000D02*
G75*
G02X10000000Y43500000I2000000J0D01*
G01*
X44000000Y55400000D02*
X28000000Y55400000D01*
X26000000Y53400000D02*
G75*
G02X28000000Y55400000I2000000J0D01*
G01*
X26000000Y53400000D02*
X26000000Y43500000D01*
X64000000Y55400000D02*
X64000000Y56800000D01*
X62000000Y58800000D02*
G75*
G02X64000000Y56800000I0J-2000000D01*
G01*
X62000000Y58800000D02*
X46000000Y58800000D01*
X44000000Y56800000D02*
G75*
G02X46000000Y58800000I2000000J0D01*
G01*
X44000000Y56800000D02*
X44000000Y55400000D01*
X80000000Y55400000D02*
G75*
G02X81977391Y53699872I0J-2000000D01*
G01*
X80000000Y55400000D02*
X64000000Y55400000D01*
X100000000Y2700000D02*
X100000000Y51700000D01*
X98000000Y53700000D02*
G75*
G02X100000000Y51700000I0J-2000000D01*
G01*
X98000000Y53700000D02*
X82000000Y53700000D01*
X81977391Y53699872D02*
G75*
G02X82000000Y53700000I22609J-1999872D01*
G01*
X119117258Y-41686664D02*
G75*
G02X116288831Y-41686665I-1414214J1414213D01*
G01*
X119117258Y-41686665D02*
X129723860Y-31080063D01*
X129723859Y-28251636D02*
G75*
G02X129723860Y-31080063I-1414213J-1414214D01*
G01*
X100000000Y2700000D02*
X129723860Y-28251636D01*
X116288831Y-41686665D02*
X72707107Y-16524745D01*
X72707107Y-16524745D02*
X26000000Y-9500000D01*
X11000000Y-7000000D02*
X25000000Y-7000000D01*
X25000000Y-7000000D02*
X25000000Y7000000D01*
X25000000Y7000000D02*
X11000000Y7000000D01*
X11000000Y7000000D02*
X11000000Y-7000000D01*
X11000000Y10000000D02*
X25000000Y10000000D01*
X25000000Y10000000D02*
X25000000Y24000000D01*
X25000000Y24000000D02*
X11000000Y24000000D01*
X11000000Y24000000D02*
X11000000Y10000000D01*
X11000000Y27000000D02*
X25000000Y27000000D01*
X25000000Y27000000D02*
X25000000Y41000000D01*
X25000000Y41000000D02*
X11000000Y41000000D01*
X11000000Y41000000D02*
X11000000Y27000000D01*
X29000000Y4900000D02*
X43000000Y4900000D01*
X43000000Y4900000D02*
X43000000Y18900000D01*
X43000000Y18900000D02*
X29000000Y18900000D01*
X29000000Y18900000D02*
X29000000Y4900000D01*
X29000000Y21900000D02*
X43000000Y21900000D01*
X43000000Y21900000D02*
X43000000Y35900000D01*
X43000000Y35900000D02*
X29000000Y35900000D01*
X29000000Y35900000D02*
X29000000Y21900000D01*
X29000000Y38900000D02*
X43000000Y38900000D01*
X43000000Y38900000D02*
X43000000Y52900000D01*
X43000000Y52900000D02*
X29000000Y52900000D01*
X29000000Y52900000D02*
X29000000Y38900000D01*
X47000000Y8300000D02*
X61000000Y8300000D01*
X61000000Y8300000D02*
X61000000Y22300000D01*
X61000000Y22300000D02*
X47000000Y22300000D01*
X47000000Y22300000D02*
X47000000Y8300000D01*
X47000000Y25300000D02*
X61000000Y25300000D01*
X61000000Y25300000D02*
X61000000Y39300000D01*
X61000000Y39300000D02*
X47000000Y39300000D01*
X47000000Y39300000D02*
X47000000Y25300000D01*
X47000000Y42300000D02*
X61000000Y42300000D01*
X61000000Y42300000D02*
X61000000Y56300000D01*
X61000000Y56300000D02*
X47000000Y56300000D01*
X47000000Y56300000D02*
X47000000Y42300000D01*
X65000000Y4900000D02*
X79000000Y4900000D01*
X79000000Y4900000D02*
X79000000Y18900000D01*
X79000000Y18900000D02*
X65000000Y18900000D01*
X65000000Y18900000D02*
X65000000Y4900000D01*
X65000000Y21900000D02*
X79000000Y21900000D01*
X79000000Y21900000D02*
X79000000Y35900000D01*
X79000000Y35900000D02*
X65000000Y35900000D01*
X65000000Y35900000D02*
X65000000Y21900000D01*
X65000000Y38900000D02*
X79000000Y38900000D01*
X79000000Y38900000D02*
X79000000Y52900000D01*
X79000000Y52900000D02*
X65000000Y52900000D01*
X65000000Y52900000D02*
X65000000Y38900000D01*
X83000000Y3200000D02*
X97000000Y3200000D01*
X97000000Y3200000D02*
X97000000Y17200000D01*
X97000000Y17200000D02*
X83000000Y17200000D01*
X83000000Y17200000D02*
X83000000Y3200000D01*
X83000000Y20200000D02*
X97000000Y20200000D01*
X97000000Y20200000D02*
X97000000Y34200000D01*
X97000000Y34200000D02*
X83000000Y34200000D01*
X83000000Y34200000D02*
X83000000Y20200000D01*
X83000000Y37200000D02*
X97000000Y37200000D01*
X97000000Y37200000D02*
X97000000Y51200000D01*
X97000000Y51200000D02*
X83000000Y51200000D01*
X83000000Y51200000D02*
X83000000Y37200000D01*
X74320080Y-14368749D02*
X87843042Y-17992216D01*
X87843042Y-17992216D02*
X91466508Y-4469254D01*
X91466508Y-4469254D02*
X77943547Y-845788D01*
X77943547Y-845788D02*
X74320080Y-14368749D01*
X91868716Y-19659705D02*
X103993071Y-26659705D01*
X103993071Y-26659705D02*
X110993071Y-14535349D01*
X110993071Y-14535349D02*
X98868716Y-7535349D01*
X98868716Y-7535349D02*
X91868716Y-19659705D01*
X107449996Y-29312296D02*
X117349491Y-39211791D01*
X117349491Y-39211791D02*
X127248986Y-29312296D01*
X127248986Y-29312296D02*
X117349491Y-19412801D01*
X117349491Y-19412801D02*
X107449996Y-29312296D01*
X28050000Y28900000D02*
G75*
G03X28050000Y28900000I-1050000J0D01*
G01*
X28050000Y0D02*
G75*
G03X28050000Y0I-1050000J0D01*
G01*
X82050000Y44200000D02*
G75*
G03X82050000Y44200000I-1050000J0D01*
G01*
X73050000Y-6120000D02*
G75*
G03X73050000Y-6120000I-1050000J0D01*
G01*
X111399134Y-22311939D02*
G75*
G03X111399134Y-22311939I-1050000J0D01*
G01*
M02*

=== paste: top_plate-PasteTop.gbr ===
G04 #@! TF.GenerationSoftware,KiCad,Pcbnew,5.1.5+dfsg1-2build2*
G04 #@! TF.CreationDate,2021-11-11T17:12:56+00:00*
G04 #@! TF.ProjectId,top_plate,746f705f-706c-4617-9465-2e6b69636164,VERSION_HERE*
G04 #@! TF.SameCoordinates,Original*
G04 #@! TF.FileFunction,Paste,Top*
G04 #@! TF.FilePolarity,Positive*
%FSLAX46Y46*%
G04 Gerber Fmt 4.6, Leading zero omitted, Abs format (unit mm)*
G04 Created by KiCad (PCBNEW 5.1.5+dfsg1-2build2) date 2021-11-11 17:12:56*
%MOMM*%
%LPD*%
G04 APERTURE LIST*
G04 #@! TA.AperFunction,Profile*
%ADD10C,0.150000*%
G04 #@! TD*
G04 APERTURE END LIST*
D10*
X10000000Y-9500000D02*
X26000000Y-9500000D01*
X8000000Y-7500000D02*
X8000000Y41500000D01*
X10000000Y-9500000D02*
G75*
G02X8000000Y-7500000I0J2000000D01*
G01*
X26000000Y43500000D02*
X10000000Y43500000D01*
X8000000Y41500000D02*
G75*
G02X10000000Y43500000I2000000J0D01*
G01*
X44000000Y55400000D02*
X28000000Y55400000D01*
X26000000Y53400000D02*
G75*
G02X28000000Y55400000I2000000J0D01*
G01*
X26000000Y53400000D02*
X26000000Y43500000D01*
X64000000Y55400000D02*
X64000000Y56800000D01*
X62000000Y58800000D02*
G75*
G02X64000000Y56800000I0J-2000000D01*
G01*
X62000000Y58800000D02*
X46000000Y58800000D01*
X44000000Y56800000D02*
G75*
G02X46000000Y58800000I2000000J0D01*
G01*
X44000000Y56800000D02*
X44000000Y55400000D01*
X80000000Y55400000D02*
G75*
G02X81977391Y53699872I0J-2000000D01*
G01*
X80000000Y55400000D02*
X64000000Y55400000D01*
X100000000Y2700000D02*
X100000000Y51700000D01*
X98000000Y53700000D02*
G75*
G02X100000000Y51700000I0J-2000000D01*
G01*
X98000000Y53700000D02*
X82000000Y53700000D01*
X81977391Y53699872D02*
G75*
G02X82000000Y53700000I22609J-1999872D01*
G01*
X119117258Y-41686664D02*
G75*
G02X116288831Y-41686665I-1414214J1414213D01*
G01*
X119117258Y-41686665D02*
X129723860Y-31080063D01*
X129723859Y-28251636D02*
G75*
G02X129723860Y-31080063I-1414213J-1414214D01*
G01*
X100000000Y2700000D02*
X129723860Y-28251636D01*
X116288831Y-41686665D02*
X72707107Y-16524745D01*
X72707107Y-16524745D02*
X26000000Y-9500000D01*
X11000000Y-7000000D02*
X25000000Y-7000000D01*
X25000000Y-7000000D02*
X25000000Y7000000D01*
X25000000Y7000000D02*
X11000000Y7000000D01*
X11000000Y7000000D02*
X11000000Y-7000000D01*
X11000000Y10000000D02*
X25000000Y10000000D01*
X25000000Y10000000D02*
X25000000Y24000000D01*
X25000000Y24000000D02*
X11000000Y24000000D01*
X11000000Y24000000D02*
X11000000Y10000000D01*
X11000000Y27000000D02*
X25000000Y27000000D01*
X25000000Y27000000D02*
X25000000Y41000000D01*
X25000000Y41000000D02*
X11000000Y41000000D01*
X11000000Y41000000D02*
X11000000Y27000000D01*
X29000000Y4900000D02*
X43000000Y4900000D01*
X43000000Y4900000D02*
X43000000Y18900000D01*
X43000000Y18900000D02*
X29000000Y18900000D01*
X29000000Y18900000D02*
X29000000Y4900000D01*
X29000000Y21900000D02*
X43000000Y21900000D01*
X43000000Y21900000D02*
X43000000Y35900000D01*
X43000000Y35900000D02*
X29000000Y35900000D01*
X29000000Y35900000D02*
X29000000Y21900000D01*
X29000000Y38900000D02*
X43000000Y38900000D01*
X43000000Y38900000D02*
X43000000Y52900000D01*
X43000000Y52900000D02*
X29000000Y52900000D01*
X29000000Y52900000D02*
X29000000Y38900000D01*
X47000000Y8300000D02*
X61000000Y8300000D01*
X61000000Y8300000D02*
X61000000Y22300000D01*
X61000000Y22300000D02*
X47000000Y22300000D01*
X47000000Y22300000D02*
X47000000Y8300000D01*
X47000000Y25300000D02*
X61000000Y25300000D01*
X61000000Y25300000D02*
X61000000Y39300000D01*
X61000000Y39300000D02*
X47000000Y39300000D01*
X47000000Y39300000D02*
X47000000Y25300000D01*
X47000000Y42300000D02*
X61000000Y42300000D01*
X61000000Y42300000D02*
X61000000Y56300000D01*
X61000000Y56300000D02*
X47000000Y56300000D01*
X47000000Y56300000D02*
X47000000Y42300000D01*
X65000000Y4900000D02*
X79000000Y4900000D01*
X79000000Y4900000D02*
X79000000Y18900000D01*
X79000000Y18900000D02*
X65000000Y18900000D01*
X65000000Y18900000D02*
X65000000Y4900000D01*
X65000000Y21900000D02*
X79000000Y21900000D01*
X79000000Y21900000D02*
X79000000Y35900000D01*
X79000000Y35900000D02*
X65000000Y35900000D01*
X65000000Y35900000D02*
X65000000Y21900000D01*
X65000000Y38900000D02*
X79000000Y38900000D01*
X79000000Y38900000D02*
X79000000Y52900000D01*
X79000000Y52900000D02*
X65000000Y52900000D01*
X65000000Y52900000D02*
X65000000Y38900000D01*
X83000000Y3200000D02*
X97000000Y3200000D01*
X97000000Y3200000D02*
X97000000Y17200000D01*
X97000000Y17200000D02*
X83000000Y17200000D01*
X83000000Y17200000D02*
X83000000Y3200000D01*
X83000000Y20200000D02*
X97000000Y20200000D01*
X97000000Y20200000D02*
X97000000Y34200000D01*
X97000000Y34200000D02*
X83000000Y34200000D01*
X83000000Y34200000D02*
X83000000Y20200000D01*
X83000000Y37200000D02*
X97000000Y37200000D01*
X97000000Y37200000D02*
X97000000Y51200000D01*
X97000000Y51200000D02*
X83000000Y51200000D01*
X83000000Y51200000D02*
X83000000Y37200000D01*
X74320080Y-14368749D02*
X87843042Y-17992216D01*
X87843042Y-17992216D02*
X91466508Y-4469254D01*
X91466508Y-4469254D02*
X77943547Y-845788D01*
X77943547Y-845788D02*
X74320080Y-14368749D01*
X91868716Y-19659705D02*
X103993071Y-26659705D01*
X103993071Y-26659705D02*
X110993071Y-14535349D01*
X110993071Y-14535349D02*
X98868716Y-7535349D01*
X98868716Y-7535349D02*
X91868716Y-19659705D01*
X107449996Y-29312296D02*
X117349491Y-39211791D01*
X117349491Y-39211791D02*
X127248986Y-29312296D01*
X127248986Y-29312296D02*
X117349491Y-19412801D01*
X117349491Y-19412801D02*
X107449996Y-29312296D01*
X28050000Y28900000D02*
G75*
G03X28050000Y28900000I-1050000J0D01*
G01*
X28050000Y0D02*
G75*
G03X28050000Y0I-1050000J0D01*
G01*
X82050000Y44200000D02*
G75*
G03X82050000Y44200000I-1050000J0D01*
G01*
X73050000Y-6120000D02*
G75*
G03X73050000Y-6120000I-1050000J0D01*
G01*
X111399134Y-22311939D02*
G75*
G03X111399134Y-22311939I-1050000J0D01*
G01*
M02*

=== bottom_silk: top_plate-SilkBottom.gbr ===
G04 #@! TF.GenerationSoftware,KiCad,Pcbnew,5.1.5+dfsg1-2build2*
G04 #@! TF.CreationDate,2021-11-11T17:12:56+00:00*
G04 #@! TF.ProjectId,top_plate,746f705f-706c-4617-9465-2e6b69636164,VERSION_HERE*
G04 #@! TF.SameCoordinates,Original*
G04 #@! TF.FileFunction,Legend,Bot*
G04 #@! TF.FilePolarity,Positive*
%FSLAX46Y46*%
G04 Gerber Fmt 4.6, Leading zero omitted, Abs format (unit mm)*
G04 Created by KiCad (PCBNEW 5.1.5+dfsg1-2build2) date 2021-11-11 17:12:56*
%MOMM*%
%LPD*%
G04 APERTURE LIST*
G04 #@! TA.AperFunction,Profile*
%ADD10C,0.150000*%
G04 #@! TD*
G04 APERTURE END LIST*
D10*
X10000000Y-9500000D02*
X26000000Y-9500000D01*
X8000000Y-7500000D02*
X8000000Y41500000D01*
X10000000Y-9500000D02*
G75*
G02X8000000Y-7500000I0J2000000D01*
G01*
X26000000Y43500000D02*
X10000000Y43500000D01*
X8000000Y41500000D02*
G75*
G02X10000000Y43500000I2000000J0D01*
G01*
X44000000Y55400000D02*
X28000000Y55400000D01*
X26000000Y53400000D02*
G75*
G02X28000000Y55400000I2000000J0D01*
G01*
X26000000Y53400000D02*
X26000000Y43500000D01*
X64000000Y55400000D02*
X64000000Y56800000D01*
X62000000Y58800000D02*
G75*
G02X64000000Y56800000I0J-2000000D01*
G01*
X62000000Y58800000D02*
X46000000Y58800000D01*
X44000000Y56800000D02*
G75*
G02X46000000Y58800000I2000000J0D01*
G01*
X44000000Y56800000D02*
X44000000Y55400000D01*
X80000000Y55400000D02*
G75*
G02X81977391Y53699872I0J-2000000D01*
G01*
X80000000Y55400000D02*
X64000000Y55400000D01*
X100000000Y2700000D02*
X100000000Y51700000D01*
X98000000Y53700000D02*
G75*
G02X100000000Y51700000I0J-2000000D01*
G01*
X98000000Y53700000D02*
X82000000Y53700000D01*
X81977391Y53699872D02*
G75*
G02X82000000Y53700000I22609J-1999872D01*
G01*
X119117258Y-41686664D02*
G75*
G02X116288831Y-41686665I-1414214J1414213D01*
G01*
X119117258Y-41686665D02*
X129723860Y-31080063D01*
X129723859Y-28251636D02*
G75*
G02X129723860Y-31080063I-1414213J-1414214D01*
G01*
X100000000Y2700000D02*
X129723860Y-28251636D01*
X116288831Y-41686665D02*
X72707107Y-16524745D01*
X72707107Y-16524745D02*
X26000000Y-9500000D01*
X11000000Y-7000000D02*
X25000000Y-7000000D01*
X25000000Y-7000000D02*
X25000000Y7000000D01*
X25000000Y7000000D02*
X11000000Y7000000D01*
X11000000Y7000000D02*
X11000000Y-7000000D01*
X11000000Y10000000D02*
X25000000Y10000000D01*
X25000000Y10000000D02*
X25000000Y24000000D01*
X25000000Y24000000D02*
X11000000Y24000000D01*
X11000000Y24000000D02*
X11000000Y10000000D01*
X11000000Y27000000D02*
X25000000Y27000000D01*
X25000000Y27000000D02*
X25000000Y41000000D01*
X25000000Y41000000D02*
X11000000Y41000000D01*
X11000000Y41000000D02*
X11000000Y27000000D01*
X29000000Y4900000D02*
X43000000Y4900000D01*
X43000000Y4900000D02*
X43000000Y18900000D01*
X43000000Y18900000D02*
X29000000Y18900000D01*
X29000000Y18900000D02*
X29000000Y4900000D01*
X29000000Y21900000D02*
X43000000Y21900000D01*
X43000000Y21900000D02*
X43000000Y35900000D01*
X43000000Y35900000D02*
X29000000Y35900000D01*
X29000000Y35900000D02*
X29000000Y21900000D01*
X29000000Y38900000D02*
X43000000Y38900000D01*
X43000000Y38900000D02*
X43000000Y52900000D01*
X43000000Y52900000D02*
X29000000Y52900000D01*
X29000000Y52900000D02*
X29000000Y38900000D01*
X47000000Y8300000D02*
X61000000Y8300000D01*
X61000000Y8300000D02*
X61000000Y22300000D01*
X61000000Y22300000D02*
X47000000Y22300000D01*
X47000000Y22300000D02*
X47000000Y8300000D01*
X47000000Y25300000D02*
X61000000Y25300000D01*
X61000000Y25300000D02*
X61000000Y39300000D01*
X61000000Y39300000D02*
X47000000Y39300000D01*
X47000000Y39300000D02*
X47000000Y25300000D01*
X47000000Y42300000D02*
X61000000Y42300000D01*
X61000000Y42300000D02*
X61000000Y56300000D01*
X61000000Y56300000D02*
X47000000Y56300000D01*
X47000000Y56300000D02*
X47000000Y42300000D01*
X65000000Y4900000D02*
X79000000Y4900000D01*
X79000000Y4900000D02*
X79000000Y18900000D01*
X79000000Y18900000D02*
X65000000Y18900000D01*
X65000000Y18900000D02*
X65000000Y4900000D01*
X65000000Y21900000D02*
X79000000Y21900000D01*
X79000000Y21900000D02*
X79000000Y35900000D01*
X79000000Y35900000D02*
X65000000Y35900000D01*
X65000000Y35900000D02*
X65000000Y21900000D01*
X65000000Y38900000D02*
X79000000Y38900000D01*
X79000000Y38900000D02*
X79000000Y52900000D01*
X79000000Y52900000D02*
X65000000Y52900000D01*
X65000000Y52900000D02*
X65000000Y38900000D01*
X83000000Y3200000D02*
X97000000Y3200000D01*
X97000000Y3200000D02*
X97000000Y17200000D01*
X97000000Y17200000D02*
X83000000Y17200000D01*
X83000000Y17200000D02*
X83000000Y3200000D01*
X83000000Y20200000D02*
X97000000Y20200000D01*
X97000000Y20200000D02*
X97000000Y34200000D01*
X97000000Y34200000D02*
X83000000Y34200000D01*
X83000000Y34200000D02*
X83000000Y20200000D01*
X83000000Y37200000D02*
X97000000Y37200000D01*
X97000000Y37200000D02*
X97000000Y51200000D01*
X97000000Y51200000D02*
X83000000Y51200000D01*
X83000000Y51200000D02*
X83000000Y37200000D01*
X74320080Y-14368749D02*
X87843042Y-17992216D01*
X87843042Y-17992216D02*
X91466508Y-4469254D01*
X91466508Y-4469254D02*
X77943547Y-845788D01*
X77943547Y-845788D02*
X74320080Y-14368749D01*
X91868716Y-19659705D02*
X103993071Y-26659705D01*
X103993071Y-26659705D02*
X110993071Y-14535349D01*
X110993071Y-14535349D02*
X98868716Y-7535349D01*
X98868716Y-7535349D02*
X91868716Y-19659705D01*
X107449996Y-29312296D02*
X117349491Y-39211791D01*
X117349491Y-39211791D02*
X127248986Y-29312296D01*
X127248986Y-29312296D02*
X117349491Y-19412801D01*
X117349491Y-19412801D02*
X107449996Y-29312296D01*
X28050000Y28900000D02*
G75*
G03X28050000Y28900000I-1050000J0D01*
G01*
X28050000Y0D02*
G75*
G03X28050000Y0I-1050000J0D01*
G01*
X82050000Y44200000D02*
G75*
G03X82050000Y44200000I-1050000J0D01*
G01*
X73050000Y-6120000D02*
G75*
G03X73050000Y-6120000I-1050000J0D01*
G01*
X111399134Y-22311939D02*
G75*
G03X111399134Y-22311939I-1050000J0D01*
G01*
M02*

=== top_silk: top_plate-SilkTop.gbr ===
G04 #@! TF.GenerationSoftware,KiCad,Pcbnew,5.1.5+dfsg1-2build2*
G04 #@! TF.CreationDate,2021-11-11T17:12:56+00:00*
G04 #@! TF.ProjectId,top_plate,746f705f-706c-4617-9465-2e6b69636164,VERSION_HERE*
G04 #@! TF.SameCoordinates,Original*
G04 #@! TF.FileFunction,Legend,Top*
G04 #@! TF.FilePolarity,Positive*
%FSLAX46Y46*%
G04 Gerber Fmt 4.6, Leading zero omitted, Abs format (unit mm)*
G04 Created by KiCad (PCBNEW 5.1.5+dfsg1-2build2) date 2021-11-11 17:12:56*
%MOMM*%
%LPD*%
G04 APERTURE LIST*
G04 #@! TA.AperFunction,Profile*
%ADD10C,0.150000*%
G04 #@! TD*
G04 APERTURE END LIST*
D10*
X10000000Y-9500000D02*
X26000000Y-9500000D01*
X8000000Y-7500000D02*
X8000000Y41500000D01*
X10000000Y-9500000D02*
G75*
G02X8000000Y-7500000I0J2000000D01*
G01*
X26000000Y43500000D02*
X10000000Y43500000D01*
X8000000Y41500000D02*
G75*
G02X10000000Y43500000I2000000J0D01*
G01*
X44000000Y55400000D02*
X28000000Y55400000D01*
X26000000Y53400000D02*
G75*
G02X28000000Y55400000I2000000J0D01*
G01*
X26000000Y53400000D02*
X26000000Y43500000D01*
X64000000Y55400000D02*
X64000000Y56800000D01*
X62000000Y58800000D02*
G75*
G02X64000000Y56800000I0J-2000000D01*
G01*
X62000000Y58800000D02*
X46000000Y58800000D01*
X44000000Y56800000D02*
G75*
G02X46000000Y58800000I2000000J0D01*
G01*
X44000000Y56800000D02*
X44000000Y55400000D01*
X80000000Y55400000D02*
G75*
G02X81977391Y53699872I0J-2000000D01*
G01*
X80000000Y55400000D02*
X64000000Y55400000D01*
X100000000Y2700000D02*
X100000000Y51700000D01*
X98000000Y53700000D02*
G75*
G02X100000000Y51700000I0J-2000000D01*
G01*
X98000000Y53700000D02*
X82000000Y53700000D01*
X81977391Y53699872D02*
G75*
G02X82000000Y53700000I22609J-1999872D01*
G01*
X119117258Y-41686664D02*
G75*
G02X116288831Y-41686665I-1414214J1414213D01*
G01*
X119117258Y-41686665D02*
X129723860Y-31080063D01*
X129723859Y-28251636D02*
G75*
G02X129723860Y-31080063I-1414213J-1414214D01*
G01*
X100000000Y2700000D02*
X129723860Y-28251636D01*
X116288831Y-41686665D02*
X72707107Y-16524745D01*
X72707107Y-16524745D02*
X26000000Y-9500000D01*
X11000000Y-7000000D02*
X25000000Y-7000000D01*
X25000000Y-7000000D02*
X25000000Y7000000D01*
X25000000Y7000000D02*
X11000000Y7000000D01*
X11000000Y7000000D02*
X11000000Y-7000000D01*
X11000000Y10000000D02*
X25000000Y10000000D01*
X25000000Y10000000D02*
X25000000Y24000000D01*
X25000000Y24000000D02*
X11000000Y24000000D01*
X11000000Y24000000D02*
X11000000Y10000000D01*
X11000000Y27000000D02*
X25000000Y27000000D01*
X25000000Y27000000D02*
X25000000Y41000000D01*
X25000000Y41000000D02*
X11000000Y41000000D01*
X11000000Y41000000D02*
X11000000Y27000000D01*
X29000000Y4900000D02*
X43000000Y4900000D01*
X43000000Y4900000D02*
X43000000Y18900000D01*
X43000000Y18900000D02*
X29000000Y18900000D01*
X29000000Y18900000D02*
X29000000Y4900000D01*
X29000000Y21900000D02*
X43000000Y21900000D01*
X43000000Y21900000D02*
X43000000Y35900000D01*
X43000000Y35900000D02*
X29000000Y35900000D01*
X29000000Y35900000D02*
X29000000Y21900000D01*
X29000000Y38900000D02*
X43000000Y38900000D01*
X43000000Y38900000D02*
X43000000Y52900000D01*
X43000000Y52900000D02*
X29000000Y52900000D01*
X29000000Y52900000D02*
X29000000Y38900000D01*
X47000000Y8300000D02*
X61000000Y8300000D01*
X61000000Y8300000D02*
X61000000Y22300000D01*
X61000000Y22300000D02*
X47000000Y22300000D01*
X47000000Y22300000D02*
X47000000Y8300000D01*
X47000000Y25300000D02*
X61000000Y25300000D01*
X61000000Y25300000D02*
X61000000Y39300000D01*
X61000000Y39300000D02*
X47000000Y39300000D01*
X47000000Y39300000D02*
X47000000Y25300000D01*
X47000000Y42300000D02*
X61000000Y42300000D01*
X61000000Y42300000D02*
X61000000Y56300000D01*
X61000000Y56300000D02*
X47000000Y56300000D01*
X47000000Y56300000D02*
X47000000Y42300000D01*
X65000000Y4900000D02*
X79000000Y4900000D01*
X79000000Y4900000D02*
X79000000Y18900000D01*
X79000000Y18900000D02*
X65000000Y18900000D01*
X65000000Y18900000D02*
X65000000Y4900000D01*
X65000000Y21900000D02*
X79000000Y21900000D01*
X79000000Y21900000D02*
X79000000Y35900000D01*
X79000000Y35900000D02*
X65000000Y35900000D01*
X65000000Y35900000D02*
X65000000Y21900000D01*
X65000000Y38900000D02*
X79000000Y38900000D01*
X79000000Y38900000D02*
X79000000Y52900000D01*
X79000000Y52900000D02*
X65000000Y52900000D01*
X65000000Y52900000D02*
X65000000Y38900000D01*
X83000000Y3200000D02*
X97000000Y3200000D01*
X97000000Y3200000D02*
X97000000Y17200000D01*
X97000000Y17200000D02*
X83000000Y17200000D01*
X83000000Y17200000D02*
X83000000Y3200000D01*
X83000000Y20200000D02*
X97000000Y20200000D01*
X97000000Y20200000D02*
X97000000Y34200000D01*
X97000000Y34200000D02*
X83000000Y34200000D01*
X83000000Y34200000D02*
X83000000Y20200000D01*
X83000000Y37200000D02*
X97000000Y37200000D01*
X97000000Y37200000D02*
X97000000Y51200000D01*
X97000000Y51200000D02*
X83000000Y51200000D01*
X83000000Y51200000D02*
X83000000Y37200000D01*
X74320080Y-14368749D02*
X87843042Y-17992216D01*
X87843042Y-17992216D02*
X91466508Y-4469254D01*
X91466508Y-4469254D02*
X77943547Y-845788D01*
X77943547Y-845788D02*
X74320080Y-14368749D01*
X91868716Y-19659705D02*
X103993071Y-26659705D01*
X103993071Y-26659705D02*
X110993071Y-14535349D01*
X110993071Y-14535349D02*
X98868716Y-7535349D01*
X98868716Y-7535349D02*
X91868716Y-19659705D01*
X107449996Y-29312296D02*
X117349491Y-39211791D01*
X117349491Y-39211791D02*
X127248986Y-29312296D01*
X127248986Y-29312296D02*
X117349491Y-19412801D01*
X117349491Y-19412801D02*
X107449996Y-29312296D01*
X28050000Y28900000D02*
G75*
G03X28050000Y28900000I-1050000J0D01*
G01*
X28050000Y0D02*
G75*
G03X28050000Y0I-1050000J0D01*
G01*
X82050000Y44200000D02*
G75*
G03X82050000Y44200000I-1050000J0D01*
G01*
X73050000Y-6120000D02*
G75*
G03X73050000Y-6120000I-1050000J0D01*
G01*
X111399134Y-22311939D02*
G75*
G03X111399134Y-22311939I-1050000J0D01*
G01*
M02*

